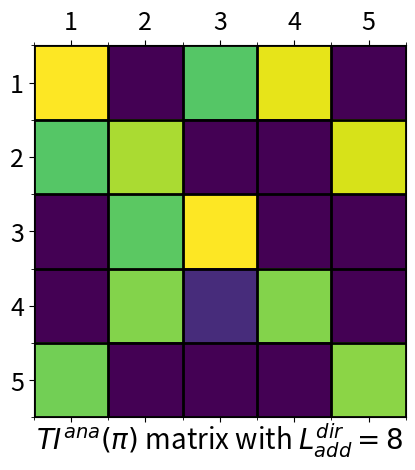

Write Python code to recreate this figure.
import numpy as np
import matplotlib.pyplot as plt


def plot_matrix(matrix: np.ndarray):

    # figure = plt.figure()
    plt.matshow(matrix)

    #im = plt.imshow(
     #   matrix, interpolation="none", vmin=0, vmax=1, aspect="equal"
    #)

    ax = plt.gca()

    # Major ticks
    ax.set_xticks(np.arange(0, matrix.shape[0], 1))
    ax.set_yticks(np.arange(0, matrix.shape[1], 1))

    # Labels for major ticks
    ax.set_xticklabels(np.arange(1, matrix.shape[0]+1, 1))
    ax.set_yticklabels(np.arange(1, matrix.shape[1]+1, 1))

    # Minor ticks
    ax.set_xticks(np.arange(-0.5, matrix.shape[0], 1), minor=True)
    ax.set_yticks(np.arange(-0.5, matrix.shape[1], 1), minor=True)

    # Gridlines based on minor ticks
    ax.grid(which="minor", color="black", linestyle="-", linewidth=2)
    plt.xticks(fontsize=18)
    plt.yticks(fontsize=18)
    plt.title(r"$TI^{ana}(\pi)$ matrix with $L_{add}^{dir}=8$", fontsize=20, y=-0.11)
    plt.savefig("./exemplary_TIM_matrix.png", dpi=600)


def main():
    example_TIM = np.array([
        [0.8, 0.0, 0.59, 0.77, 0.0],
        [0.59, 0.7, 0.0, 0.0, 0.75],
        [0.0, 0.6, 0.8, 0.0, 0.0],
        [0.0, 0.65, 0.1, 0.65, 0.0],
        [0.63, 0.0, 0.0, 0.0, 0.66],
    ])
    plot_matrix(example_TIM)


if __name__ == "__main__":
    main()